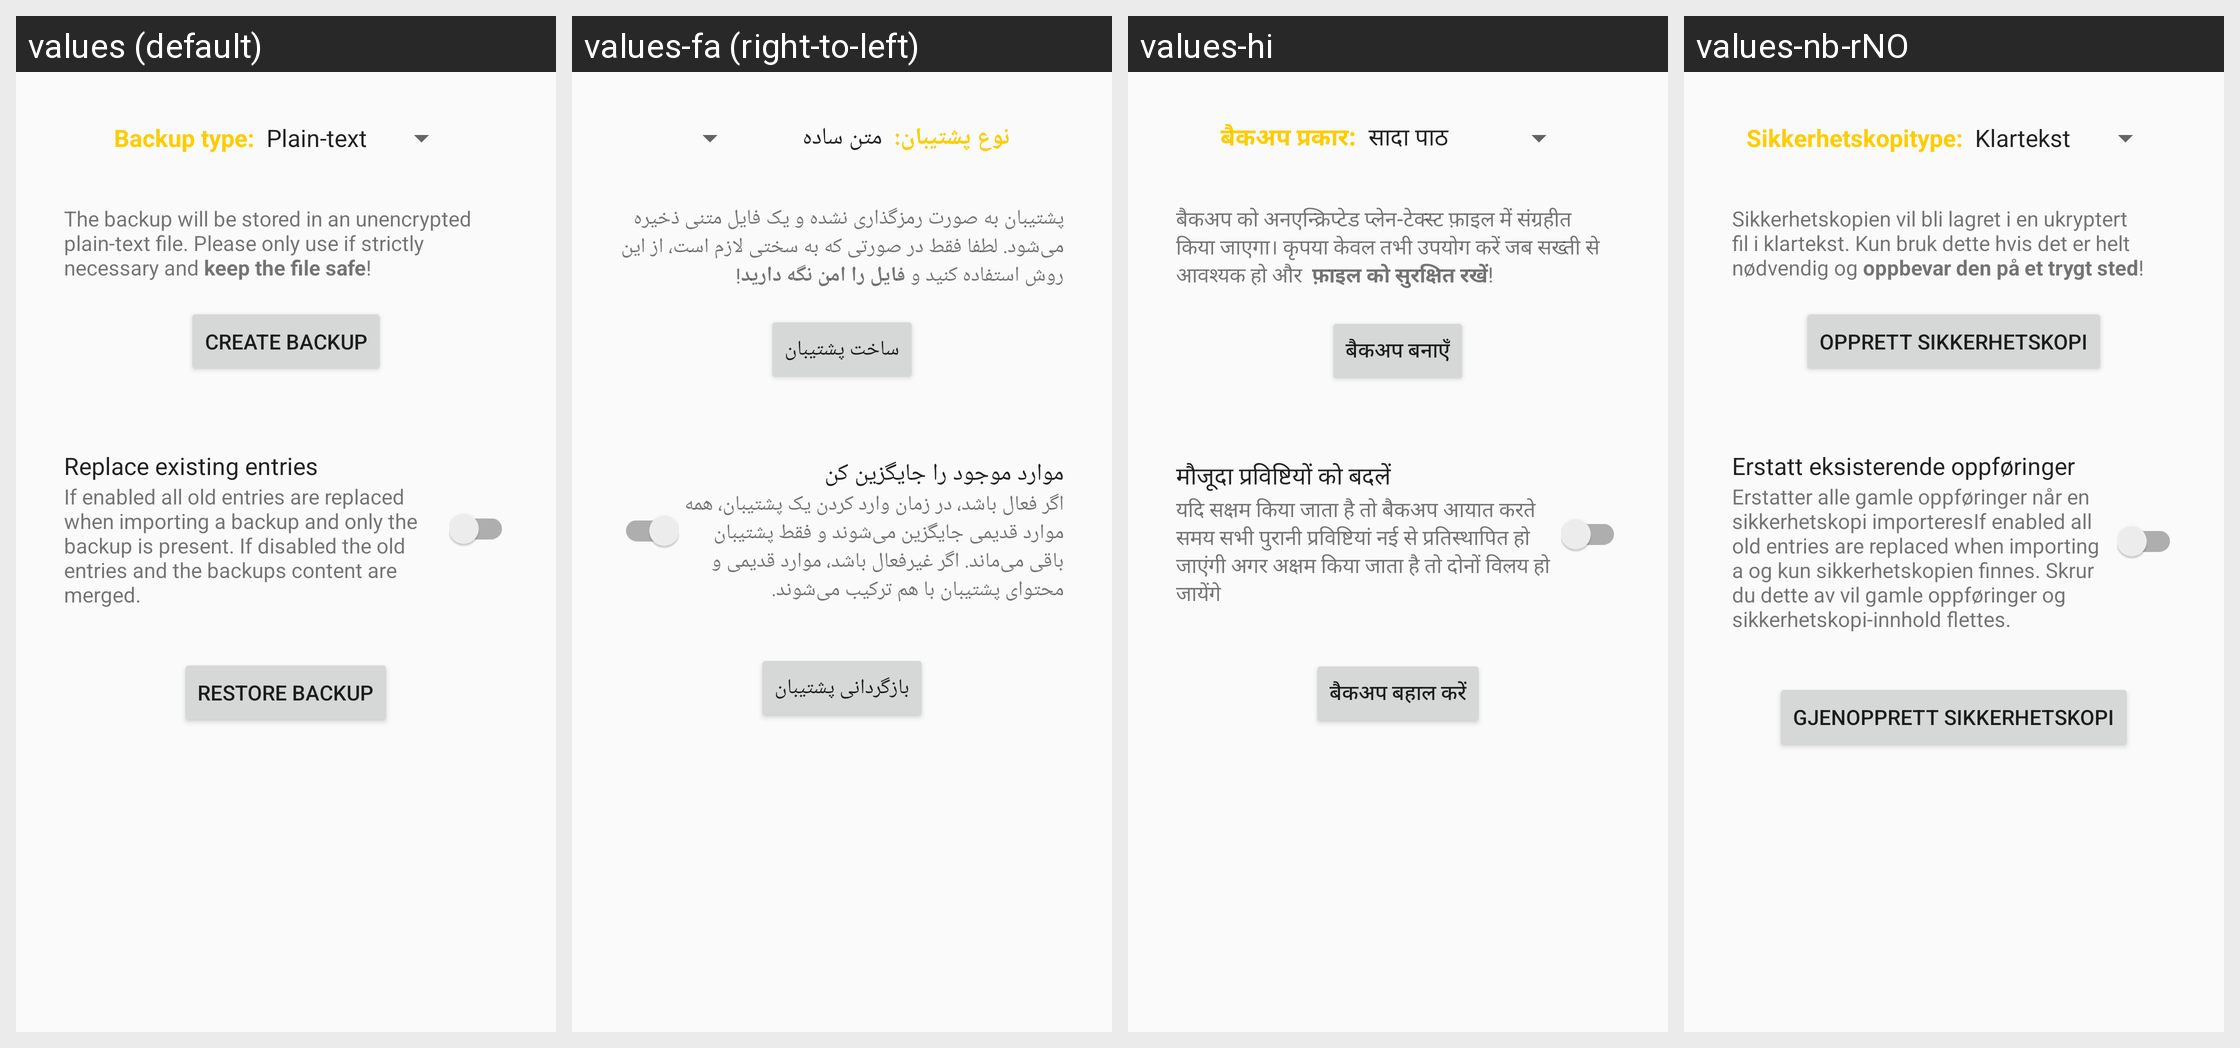

For this localized Android screen grid, give each drawn string resource with its value in every locale shown.
Android screen res/layout/content_backup.xml rendered under 4 locales, left to right: values (default), values-fa (right-to-left), values-hi, values-nb-rNO. Device: Nexus 5 (rendered at 1080×1920; each locale shown at half size, 540×960, under a caption strip naming it); theme AppTheme.
Other locales in the repository, not shown: values-ar, values-ar-rSA, values-ast, values-bg, values-bg-rBG, values-ca, values-ca-rES, values-cs, values-cs-rCZ, values-de, values-de-rDE, values-el, values-el-rGR, values-es, values-es-rES, values-eu, values-fa-rIR, values-fr, values-fr-rFR, values-gl, values-gl-rES, values-he, values-hi-rIN, values-hu, values-hu-rHU, values-in, values-it, values-it-rIT, values-iw, values-ja, values-ja-rJP, values-ko-rKR, values-nl, values-nl-rNL, values-no-rNO, values-pl, values-pl-rPL, values-pt-rBR, values-ru, values-ru-rRU, values-sk, values-sl, values-sl-rSI, values-sr, values-sv, values-sv-rSE, values-tr, values-tr-rTR, values-uk, values-uk-rUA, values-zh-rCN, values-zh-rTW.
Strings drawn on this screen, with the default value and each locale's value (text and hints the layout hard-codes, and strings that could not be matched under every locale, appear in the picture but are not listed):

backup_label_type
  values: Backup type:
  values-fa: نوع پشتیبان:
  values-hi: बैकअप प्रकार:
  values-nb-rNO: Sikkerhetskopitype:

backup_button_backup
  values: Create backup
  values-fa: ساخت پشتیبان
  values-hi: बैकअप बनाएँ
  values-nb-rNO: Opprett sikkerhetskopi

backup_title_replace
  values: Replace existing entries
  values-fa: موارد موجود را جایگزین کن
  values-hi: मौजूदा प्रविष्टियों को बदलें
  values-nb-rNO: Erstatt eksisterende oppføringer

backup_desc_replace
  values: If enabled all old entries are replaced when importing a backup and only the backup is present. If disabled the old entries and the backups content are merged.
  values-fa: اگر فعال باشد، در زمان وارد کردن یک پشتیبان، همه موارد قدیمی جایگزین می‌شوند و فقط پشتیبان باقی می‌ماند. اگر غیرفعال باشد، موارد قدیمی و محتوای پشتیبان با هم ترکیب می‌شوند.
  values-hi: यदि सक्षम किया जाता है तो बैकअप आयात करते समय सभी पुरानी प्रविष्टियां नई से प्रतिस्थापित हो जाएंगी अगर अक्षम किया जाता है तो दोनों विलय हो जायेंगे
  values-nb-rNO: Erstatter alle gamle oppføringer når en sikkerhetskopi importeresIf enabled all old entries are replaced when importing a og kun sikkerhetskopien finnes. Skrur du dette av vil gamle oppføringer og sikkerhetskopi-innhold flettes.

backup_button_restore
  values: Restore backup
  values-fa: بازگردانی پشتیبان
  values-hi: बैकअप बहाल करें
  values-nb-rNO: Gjenopprett sikkerhetskopi
